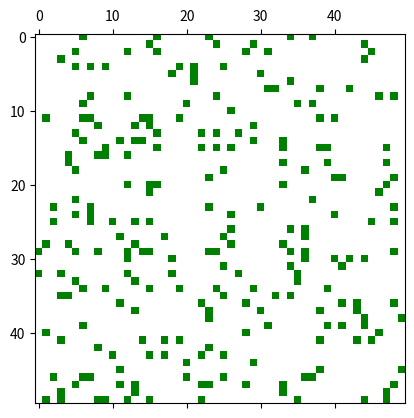

Python code for this plot:
import numpy as np
import matplotlib.pyplot as plt
import matplotlib.animation as animation
import matplotlib.colors as mcolors


class Agent:
    def __init__(self, state):
        self.state = state
        self.group = None
        self.position = None
        self.steps_proto = 0
        self.steps_star = 0
        self.steps_dissipating = 0        

    def move(self, get_density_func, i, j, size):
        directions = {
            'up': ((i - 1) % size, j),
            'down': ((i + 1) % size, j),
            'left': (i, (j - 1) % size),
            'right': (i, (j + 1) % size),
            'up-left': ((i - 1) % size, (j - 1) % size),
            'up-right': ((i - 1) % size, (j + 1) % size),
            'down-left': ((i + 1) % size, (j - 1) % size),
            'down-right': ((i + 1) % size, (j + 1) % size)
        }

        # Calculate densities for each direction
        densities = {dir: get_density_func(pos[0], pos[1]) for dir, pos in directions.items()}

        # Compute sum of densities
        density_sum = sum(densities.values())

        # Density has to be non-zero
        if density_sum != 0:
            # Compute probabilities for each direction
            probabilities = [density / density_sum for density in densities.values()]

            # Choose direction based on probabilities
            direction = np.random.choice(list(directions.keys()), p=probabilities)

        # If density is zero, choose random direction
        else:
            direction = np.random.choice(list(directions.keys()))

        return directions[direction]
    

    def dissipate(self, get_density_func, i, j, size):

        # This is simply a reverse of the directions to move away from the clump of mass, couldn't think of a better way atm
        directions = {
            'up': ((i + 1) % size, j),
            'down': ((i - 1) % size, j),
            'left': (i, (j + 1) % size),
            'right': (i, (j - 1) % size),
            'up-left': ((i + 1) % size, (j + 1) % size),
            'up-right': ((i + 1) % size, (j - 1) % size),
            'down-left': ((i - 1) % size, (j + 1) % size),
            'down-right': ((i - 1) % size, (j - 1) % size)
        }

        # Calculate densities for each direction
        densities = {dir: get_density_func(pos[0], pos[1], 3, [4]) for dir, pos in directions.items()}

        # Compute sum of densities
        density_sum = sum(densities.values())

        # Density has to be non-zero
        if density_sum != 0:
            # Compute probabilities for each direction
            probabilities = [density / density_sum for density in densities.values()]

            # Choose direction based on probabilities
            direction = np.random.choice(list(directions.keys()), p=probabilities)

        # If density is zero, choose random direction
        else:
            direction = np.random.choice(list(directions.keys()))

        return directions[direction]


class CellularAutomaton:
    def __init__(self, size, agent_probs):
        self.size = size
        self.grid = np.array([[Agent(state) for state in row] for row in np.random.choice([0, 1], size*size, p=agent_probs).reshape(size, size)], dtype=Agent)
        self.groups = {}

    def get_density(self, i, j, radius=3, states=[1, 2, 3]):

        return len(self.neighbours(i, j, radius, states))

    def neighbours(self, i, j, radius, states=[1,2,3]):
        # List with neighbours
        neighbour_list = []

        # Get neighbors
        for di in range(-radius, radius + 1):
            for dj in range(-radius, radius + 1):
                # Skip the current cell
                if di == 0 and dj == 0:
                    continue

                # Ensure we wrap around the grid boundaries
                ni, nj = (i + di) % self.size, (j + dj) % self.size

                # Get neighbor
                neighbour = self.grid[ni, nj]

                # Check if neighbor is in state
                if neighbour.state in states:
                    neighbour_list.append((neighbour, (ni, nj)))

        return neighbour_list


    def count_state1_in_region(self, i, j, radius=3):
        count = 0
        for di in range(-radius, radius + 1):
            for dj in range(-radius, radius + 1):
                # Skip the current cell
                if di == 0 and dj == 0:
                    continue
                # Ensure we wrap around the grid boundaries
                ni, nj = (i + di) % self.size, (j + dj) % self.size
                if self.grid[ni, nj].state == 1:
                    count += 1
        return count


    def update(self, frame):
        # Moving all agents in state 1
        newGrid = np.copy(self.grid)
        for i in range(self.size):
            for j in range(self.size):
                agent = self.grid[i, j]
                agent.position = (i, j)
                if agent.state == 1:  # Only move agents that are in state 1
                    # Determine direction to move
                    direction = agent.move(self.get_density, i, j, self.size)
                    new_i, new_j = direction

                    # Swap agents if the new position is in state 0
                    if newGrid[new_i, new_j].state == 0:
                        newGrid[new_i, new_j], newGrid[i, j] = newGrid[i, j], newGrid[new_i, new_j]
                        agent.position = (new_i, new_j)


        # Update grid
        self.grid = newGrid

        Flag = False
        # Check if any agents are next to each other
        for i in range(self.size):
            for j in range(self.size):
                agent = self.grid[i, j]

                # If agent is in state 1
                if agent.state == 1:
                    # Get neighbours
                    neighbours = self.neighbours(i, j, 1, [1])
                    if len(neighbours) > 6:
                        agent.state = 2
                        for neighboursAgent, _ in neighbours:
                            if neighboursAgent.state == 1:
                                neighboursAgent.state = 2

                    # If agent is next to an agent in state 2
                    density = self.get_density(i, j, 1, [2])
                    if density > 0:
                        agent.state = 2

                    # If next to an agent in state 3
                    density = self.get_density(i, j, 1, [3])
                    if density > 0:
                        agent.state = 3


                elif agent.state == 2:
                    # Count number of days star has been in proto state
                    agent.steps_proto += 1

                    ###
                    # Need to add addition of gas particles into proto
                    ###

                    # Transform proto star into star after long enough
                    if agent.steps_proto > 20:

                        agent.steps_proto = 0
                        agent.state = 3


                elif agent.state == 3:

                    agent.steps_star += 1
                    #after a while, star dies out and parts turn into dissipating gas

                    ###
                    # Need to add repulsion factor for other incoming gas particles
                    ###
                    if agent.steps_star > 25:

                        agent.steps_star = 0
                        agent.state = 4

                elif agent.state == 4:
                
                    if agent.steps_dissipating < 15:
                        direction = agent.dissipate(self.get_density, i, j, self.size)
                        new_i, new_j = direction
                
                        if newGrid[new_i, new_j].state == 0:
                            newGrid[new_i, new_j], newGrid[i, j] = newGrid[i, j], newGrid[new_i, new_j]
                
                        agent.steps_dissipating += 1
                    else:
                        agent.state = 1
                        agent.steps_dissipating = 0


        return self.get_grid_states()


    def get_grid_states(self):
        return np.array([[agent.state for agent in row] for row in self.grid])


# Grid size
N = 50

# Initialize the cellular automaton
automaton = CellularAutomaton(N, [0.9, 0.1])

# Define colors for each state
colors = {0: 'white',  # Color for state 0
          1: 'green',   # Color for state 1
          2: 'yellow',    # Color for state 2
          3: 'orange',   # Color for state 3
          4: 'blue'}  

# Create a color map from the defined colors
cmap = mcolors.ListedColormap([colors[i] for i in range(len(colors))])

# Set up the figure for visualization
fig, ax = plt.subplots()
mat = ax.matshow(automaton.get_grid_states(), cmap=cmap, vmin=0, vmax=len(colors)-1)

# Update function for the animation
def update(frame):
    mat.set_data(automaton.update(frame))
    return [mat]

ani = animation.FuncAnimation(fig, update, interval=1/60, save_count=50)
plt.show()
